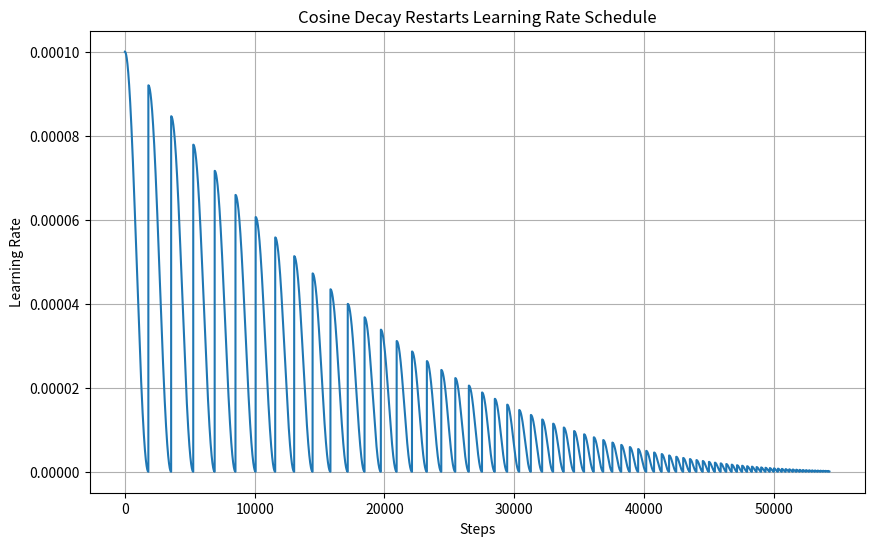

Recreate this plot in Python.
import matplotlib.pyplot as plt
import numpy as np

# Параметры
initial_learning_rate = 1e-4
first_decay_steps = 10 * 181  # 10 эпох по 181 шагу в каждой
t_mul = 0.97  # 1.5
m_mul = 0.92  # 0.7
alpha = 1e-12
total_steps = 181 * 300  # Общее количество шагов для визуализации


# Функция для вычисления значения cosine decay restarts
def cosine_decay_restarts(
    step, initial_learning_rate, first_decay_steps, t_mul, m_mul, alpha
):
    completed_fraction = step / first_decay_steps
    i_restart = np.floor(np.log(1 - completed_fraction * (1 - t_mul)) / np.log(t_mul))
    sum_r = (1 - t_mul**i_restart) / (1 - t_mul)
    completed_fraction = (step - first_decay_steps * sum_r) / (
        first_decay_steps * t_mul**i_restart
    )
    cosine_decayed = 0.5 * (1 + np.cos(np.pi * completed_fraction))
    decayed = (1 - alpha) * cosine_decayed + alpha
    decayed_learning_rate = initial_learning_rate * m_mul**i_restart * decayed
    return decayed_learning_rate


# Генерация значений скорости обучения для каждого шага
learning_rates = [
    cosine_decay_restarts(
        step, initial_learning_rate, first_decay_steps, t_mul, m_mul, alpha
    )
    for step in range(total_steps)
]

# Построение графика
plt.figure(figsize=(10, 6))
plt.plot(learning_rates)
plt.xlabel("Steps")
plt.ylabel("Learning Rate")
plt.title("Cosine Decay Restarts Learning Rate Schedule")
plt.grid(True)
plt.show()
